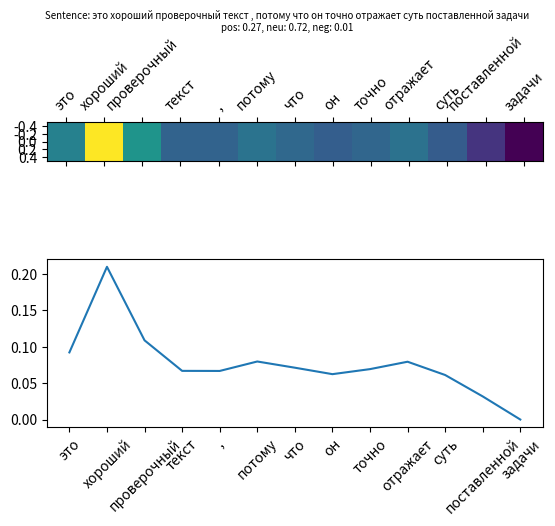

This chart was generated by the following Python code:
import numpy as np
from matplotlib import pyplot as plt


def pad_text(texts, emb_size, text_size):
    pad = np.zeros(emb_size)
    cutted_batch = [sen[:text_size] for sen in texts]
    cutted_batch = [[pad] * (text_size - len(tokens)) + list(tokens) for tokens in cutted_batch]
    return np.asarray(cutted_batch)


def visualize_result(data):
    words = [i['word'] for i in data['impact']]
    score = np.array([i['score'] for i in data['impact']])
    proba = np.array([i['probability'] for i in data['impact']])
    str_label = 'Sentence: ' + ' '.join(words)
    str_label += '\npos: {:.2f}, neu: {:.2f}, neg: {:.2f}'.format(*data['sentiment'])
    fig, (ax0, ax1) = plt.subplots(2)
    fig.suptitle(str_label, fontsize=7)
    ax0.matshow([score])
    ax0.set_xticks(range(len(words)))
    ax0.set_xticklabels(words, rotation=45)
    ax1.plot(proba)
    ax1.set_xticks(range(len(words)))
    ax1.set_xticklabels(words, rotation=45)
    plt.show()


if __name__ == '__main__':
    data = {'sentiment': [0.26938736, 0.72310555, 0.00750709],
            'impact': [{'word': 'это', 'score': 34.15327, 'probability': 0.092271306},
                       {'word': 'хороший', 'score': 77.71629, 'probability': 0.20996477},
                       {'word': 'проверочный', 'score': 40.296574, 'probability': 0.10886856},
                       {'word': 'текст', 'score': 24.762808, 'probability': 0.06690125},
                       {'word': ',', 'score': 24.722557, 'probability': 0.06679251},
                       {'word': 'потому', 'score': 29.53238, 'probability': 0.07978712},
                       {'word': 'что', 'score': 26.376385, 'probability': 0.07126062},
                       {'word': 'он', 'score': 23.089577, 'probability': 0.062380712},
                       {'word': 'точно', 'score': 25.652695, 'probability': 0.06930544},
                       {'word': 'отражает', 'score': 29.415634, 'probability': 0.079471715},
                       {'word': 'суть', 'score': 22.657728, 'probability': 0.061213993},
                       {'word': 'поставленной', 'score': 11.763776, 'probability': 0.03178199},
                       {'word': 'задачи', 'score': 0.0, 'probability': 0.0}]}
    visualize_result(data)
